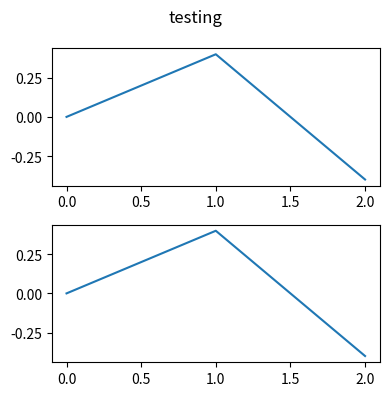

Python code for this plot:
import sys
import matplotlib.pyplot as plt
import matplotlib.lines as lines

fig = plt.figure(tight_layout=True,figsize=[4,4],dpi=100)
fig.suptitle('testing')

mgs = fig.add_gridspec(2, 1) #main grid
sgs = mgs[0].subgridspec(1, 1) #sub grid
sgs2 = mgs[1].subgridspec(1,1)

ax = fig.add_subplot(sgs[0,0])
xdata = [0,1,2]
ydata = [0,0.4,-0.4]
ax.plot(xdata,ydata)

ax2 = fig.add_subplot(sgs2[0,0])
xdata = [0,1,2]
ydata = [0,0.4,-0.4]
ax2.plot(xdata,ydata)

class Cursor:
    """
    A cross hair cursor using blitting for faster redraw.
    """
    def __init__(self, ax,horizon=True,vertical=True):
        self.ax = ax
        self.background = None
        self.default_color = 'k'
        self.horizon = horizon
        self.vertical = vertical
        self.horizontal_line = ax.axhline(color=self.default_color, lw=1, ls='-')
        self.vertical_line = ax.axvline(color=self.default_color, lw=1, ls='-')
        self._creating_background = False
        ax.figure.canvas.mpl_connect('draw_event', self.on_draw)

    def on_draw(self, event):
        print('cursor : on draw')
        self.create_new_background()

    def set_cross_hair_visible(self, visible):
        need_redraw = self.vertical_line.get_visible() != visible
        self.horizontal_line.set_visible(False if(self.horizon==False) else visible)
        self.vertical_line.set_visible(False if(self.vertical==False) else visible)
        return need_redraw

    def create_new_background(self):
        if self._creating_background:
            print('cursor : exit')
            # discard calls triggered from within this function (from self.ax.figure.canvas.draw() function)
            return
        self._creating_background = True

        self.set_cross_hair_visible(False)
        print('cursor : before draw')
        self.ax.figure.canvas.draw()
        print('cursor : after draw')

        self.background = self.ax.figure.canvas.copy_from_bbox(self.ax.bbox)
        self._creating_background = False
        print('cursor : saving background')

    def on_mouse_move(self, event):
        if self.background is None:
            self.create_new_background()
        if not event.inaxes:
            need_redraw = self.set_cross_hair_visible(False)
            if need_redraw:
                self.ax.figure.canvas.restore_region(self.background)
                self.ax.figure.canvas.blit(self.ax.bbox)
        else:
            self.set_cross_hair_visible(True)
            # update the line positions
            x, y = event.xdata, event.ydata
            self.horizontal_line.set_ydata(y)
            self.vertical_line.set_xdata(x)

            self.ax.figure.canvas.restore_region(self.background)
            self.ax.draw_artist(self.horizontal_line)
            self.ax.draw_artist(self.vertical_line)
            self.ax.figure.canvas.blit(self.ax.bbox)
    
    def set_color(self,color):
        self.horizontal_line.set_color(color)
        self.vertical_line.set_color(color)
    
    def set_default_color(self):
        self.horizontal_line.set_color(self.default_color)
        self.vertical_line.set_color(self.default_color)

cursor = Cursor(ax)
fig.canvas.mpl_connect('motion_notify_event', cursor.on_mouse_move)
cursor2 = Cursor(ax2,horizon=False)
fig.canvas.mpl_connect('motion_notify_event', cursor2.on_mouse_move)

plt.show()